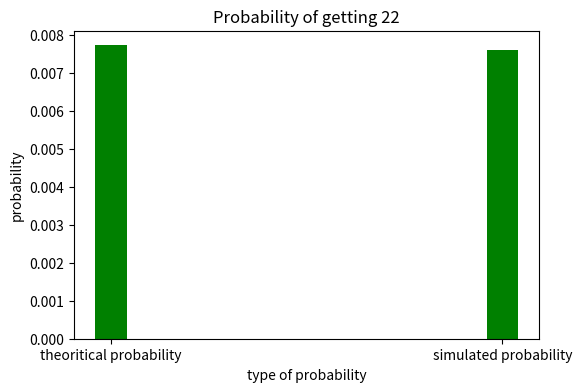

Write the Python code that produced this figure.
# -*- coding: utf-8 -*-
"""Untitled6.ipynb

Automatically generated by Colaboratory.

Original file is located at
    https://colab.research.google.com/<link-removed>
"""

import random as rand
import numpy as np
from matplotlib import pyplot as plt

simu_len=100000
count=0
for i in range (simu_len):
  X_1=np.random.randint(1,7)
  X_2=np.random.randint(1,7)
  X_3=np.random.randint(1,7)
  X_4=np.random.randint(1,7)
  if(X_1+X_2+X_3+X_4==22):
     count+=1
  simu_prob=count/simu_len
  theo_prob=10/1296
print("probability by simulation = ",simu_prob)
print("theoritical probability=",theo_prob)
data1 = {'theoritical probability':theo_prob, 'simulated probability':simu_prob}
prob_type = list(data1.keys())
prob = list(data1.values())
  
fig = plt.figure(figsize = (6, 4))
 
# creating the bar plot
plt.bar(prob_type,prob, color ='green',width = 0.08)
plt.xlabel("type of probability")
plt.ylabel("probability")
plt.title("Probability of getting 22")
plt.show()